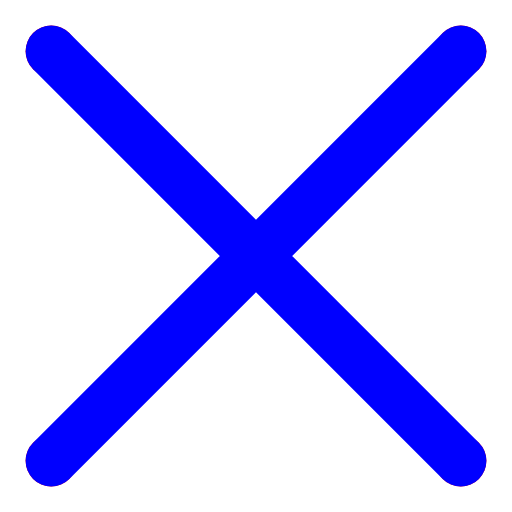
t = 0.00 s
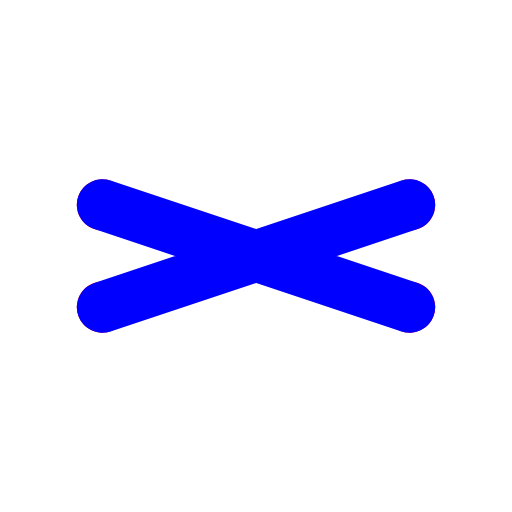
t = 1.67 s
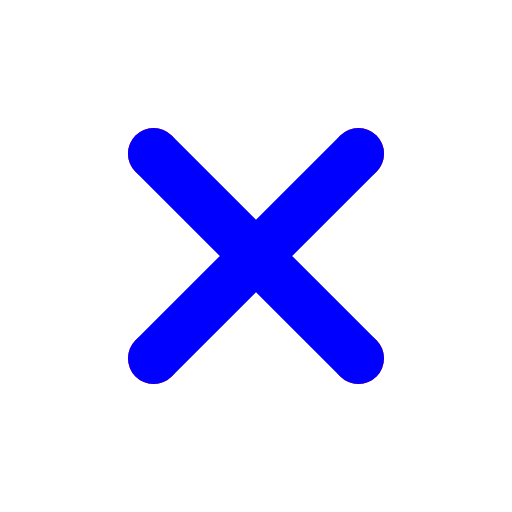
t = 3.33 s
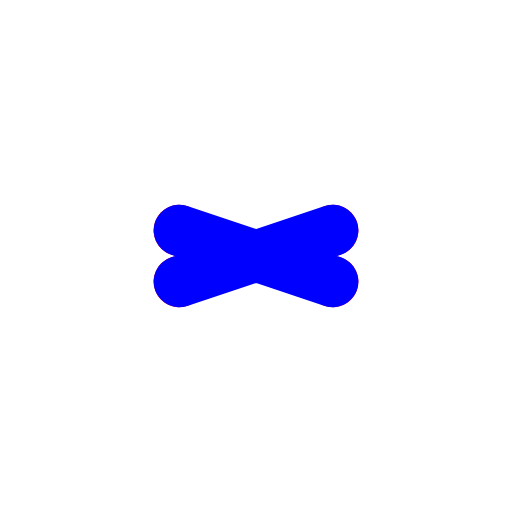
t = 5.00 s
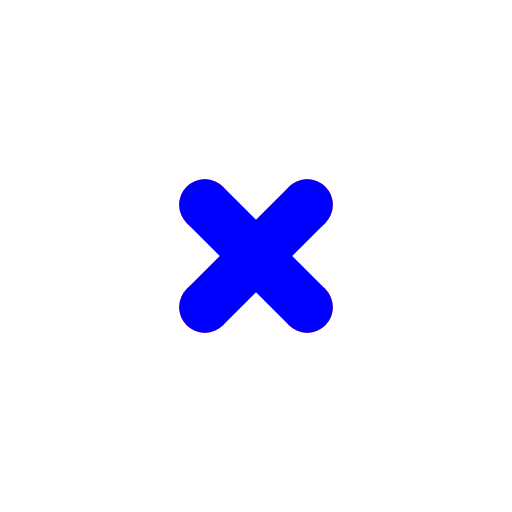
t = 6.67 s
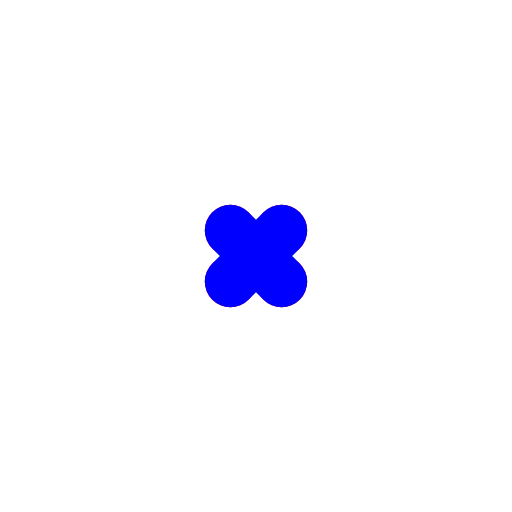
t = 8.33 s

The animated SVG that drew these frames (rendered in a browser with its animation timeline set to each time). Animation: 9 SMIL elements (animate=9); one cycle of 10.00 s, repeats indefinitely.

<svg width="500px" height="500px" viewBox="0 0 1000 1000" 
  xmlns="http://www.w3.org/2000/svg" version="1.1" baseProfile="tiny"
  xmlns:xlink="http://www.w3.org/1999/xlink">
 
	<title>animation test: path</title> 
	<desc>
	Animation of a path with the commands M and L and stroke-linecap round,
	is reduced in the end to a path of length zero painted as a circle in the
	center of the SVG.
	If something red is getting visible, an error occured.
	</desc> 

	
<circle id="center" cx="500" cy="500" r="50" fill="red" />
<circle id="c1" cx="100" cy="100" r="50" fill="red" />
<circle id="c2" cx="100" cy="900" r="50" fill="red" />
<circle id="c3" cx="900" cy="100" r="50" fill="red" />
<circle id="c4" cx="900" cy="900" r="50" fill="red" />

<path id="p1" 
	d="M100,100L900,900 M100,900L900,100"
	stroke="blue" fill="none"
	stroke-width="100"
	stroke-linecap="round" />

<animate xlink:href="#p1"
	attributeName="d"
	attributeType="XML"
        values="M100,100L900,900 M100,900L900,100; 
	M300,700L700,300 M300,300L700,700;
	M400,400L600,600 M400,600L600,400; 
	M500,500L500,500 M500,500L500,500"
	dur="10s"
	fill="freeze"
	repeatCount="indefinite" 
	/>
	
<animate xlink:href="#c1"
	attributeName="cx"
	attributeType="XML"
        values="100; 300; 400; 500"
	dur="10s"
	fill="freeze"
	repeatCount="indefinite" />
<animate xlink:href="#c1"
	attributeName="cy"
	attributeType="XML"
        values="100; 700; 400; 500"
	dur="10s"
	fill="freeze"
	repeatCount="indefinite" />
	
<animate xlink:href="#c2"
	attributeName="cx"
	attributeType="XML"
        values="100; 300; 400; 500"
	dur="10s"
	fill="freeze"
	repeatCount="indefinite" />
<animate xlink:href="#c2"
	attributeName="cy"
	attributeType="XML"
        values="900; 300; 600; 500"
	dur="10s"
	fill="freeze"
	repeatCount="indefinite" />
	
	
<animate xlink:href="#c3"
	attributeName="cx"
	attributeType="XML"
        values="900; 700; 600; 500"
	dur="10s"
	fill="freeze"
	repeatCount="indefinite" />
<animate xlink:href="#c3"
	attributeName="cy"
	attributeType="XML"
        values="100; 700; 400; 500"
	dur="10s"
	fill="freeze"
	repeatCount="indefinite" />
	
<animate xlink:href="#c4"
	attributeName="cx"
	attributeType="XML"
        values="900; 700; 600; 500"
	dur="10s"
	fill="freeze"
	repeatCount="indefinite" />
<animate xlink:href="#c4"
	attributeName="cy"
	attributeType="XML"
        values="900; 300; 600; 500"
	dur="10s"
	fill="freeze"
	repeatCount="indefinite" />
	
</svg>